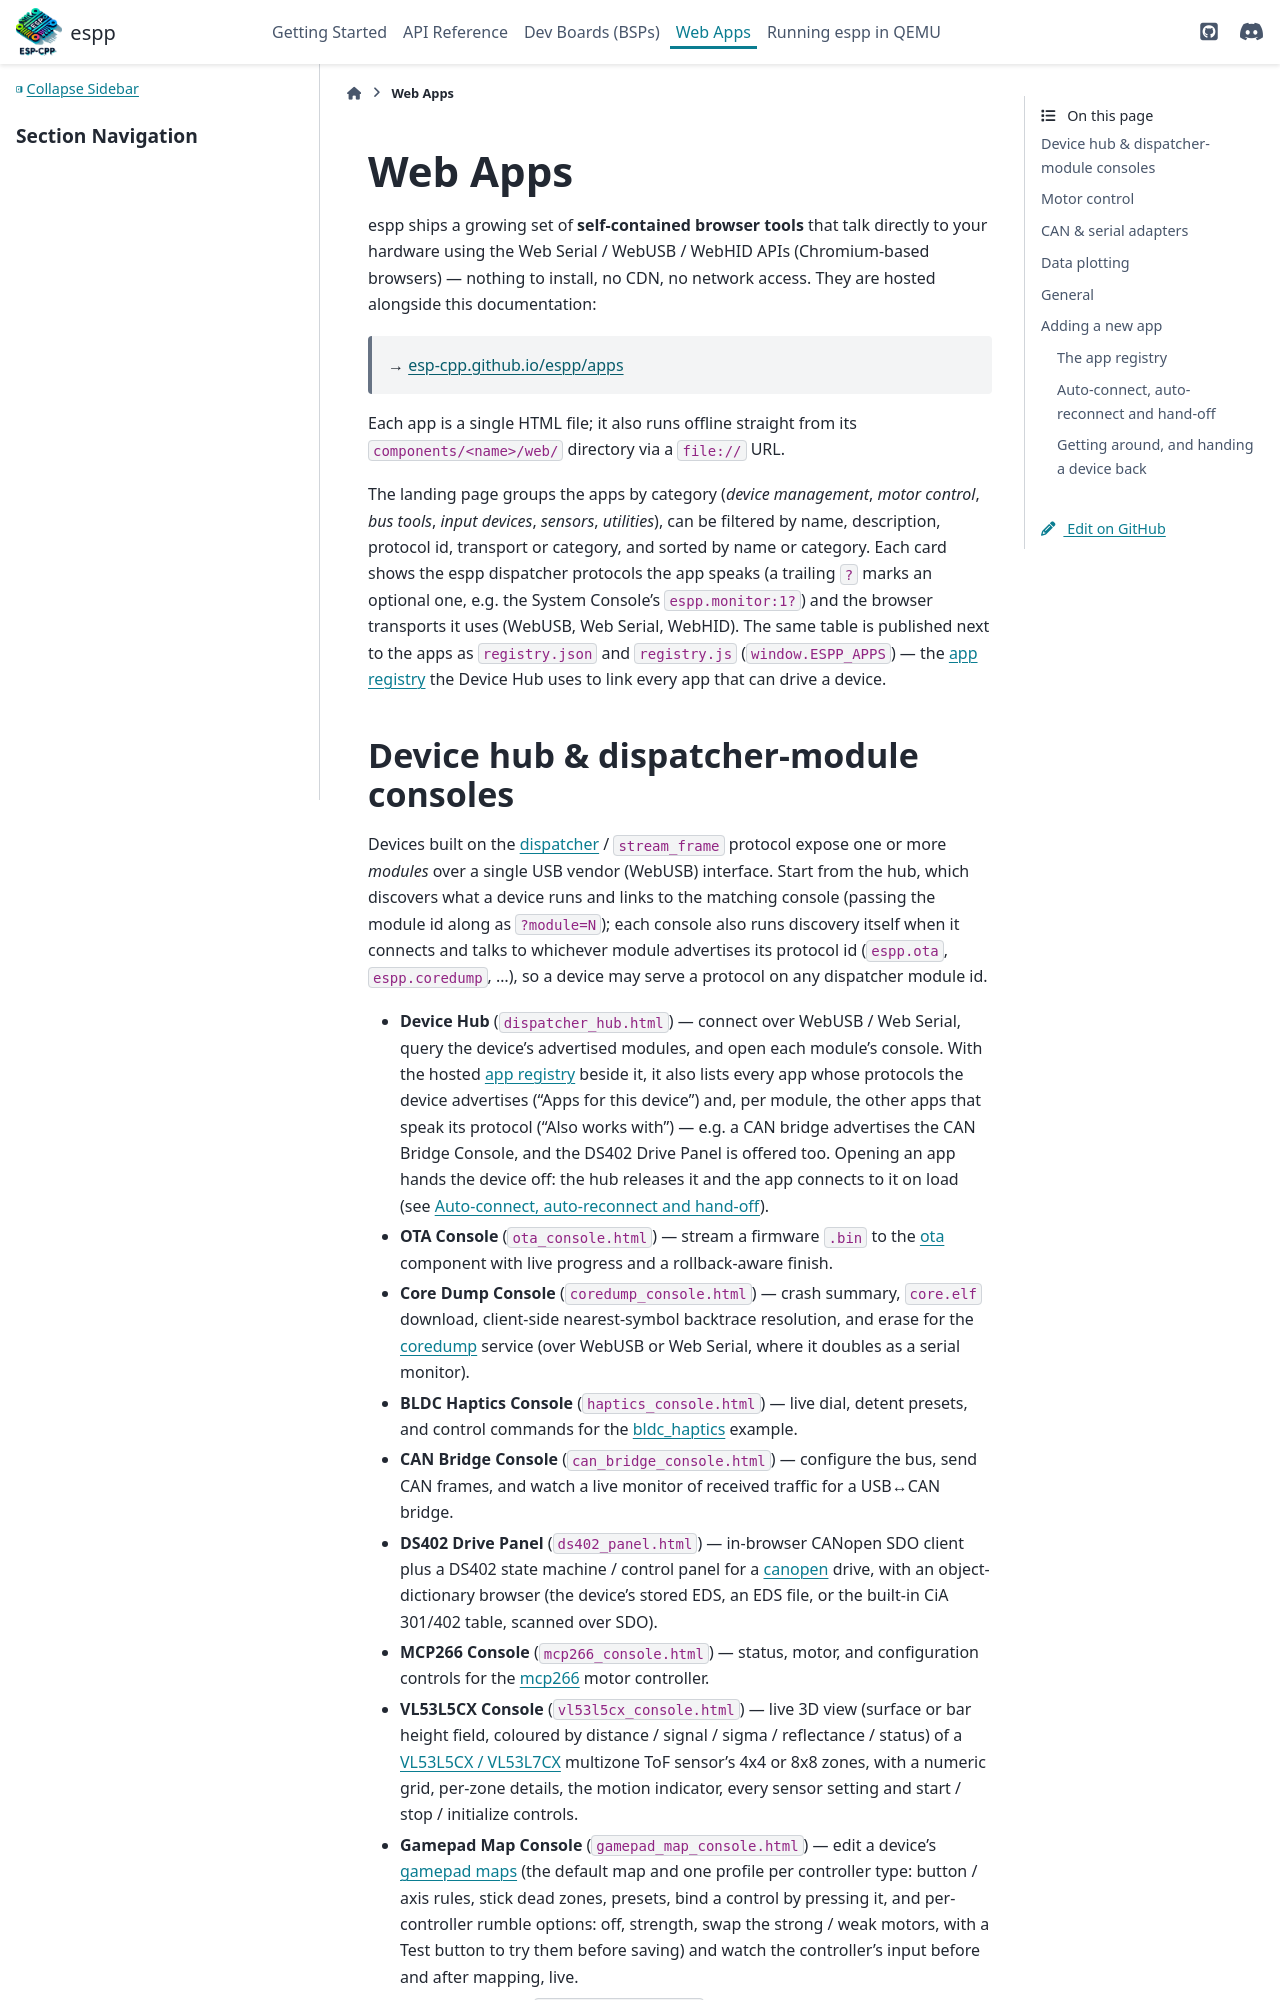

repository: esp-cpp/espp · page: web_apps.html · generator: sphinx

Web Apps
********

espp ships a growing set of **self-contained browser tools** that talk directly
to your hardware using the Web Serial / WebUSB / WebHID APIs (Chromium-based
browsers) — nothing to install, no CDN, no network access. They are hosted
alongside this documentation:

    **→** `esp-cpp.github.io/espp/apps <https://esp-cpp.github.io/espp/apps/index.html>`_

Each app is a single HTML file; it also runs offline straight from its
``components/<name>/web/`` directory via a ``file://`` URL.

The landing page groups the apps by category (*device management*, *motor
control*, *bus tools*, *input devices*, *sensors*, *utilities*), can be filtered by name,
description, protocol id, transport or category, and sorted by name or
category. Each card shows the espp dispatcher protocols the app speaks (a
trailing ``?`` marks an optional one, e.g. the System Console's
``espp.monitor:1?``) and the browser transports it uses (WebUSB, Web Serial,
WebHID). The same table is published next to the apps as ``registry.json`` and
``registry.js`` (``window.ESPP_APPS``) — the `app registry`_ the Device Hub
uses to link every app that can drive a device.
